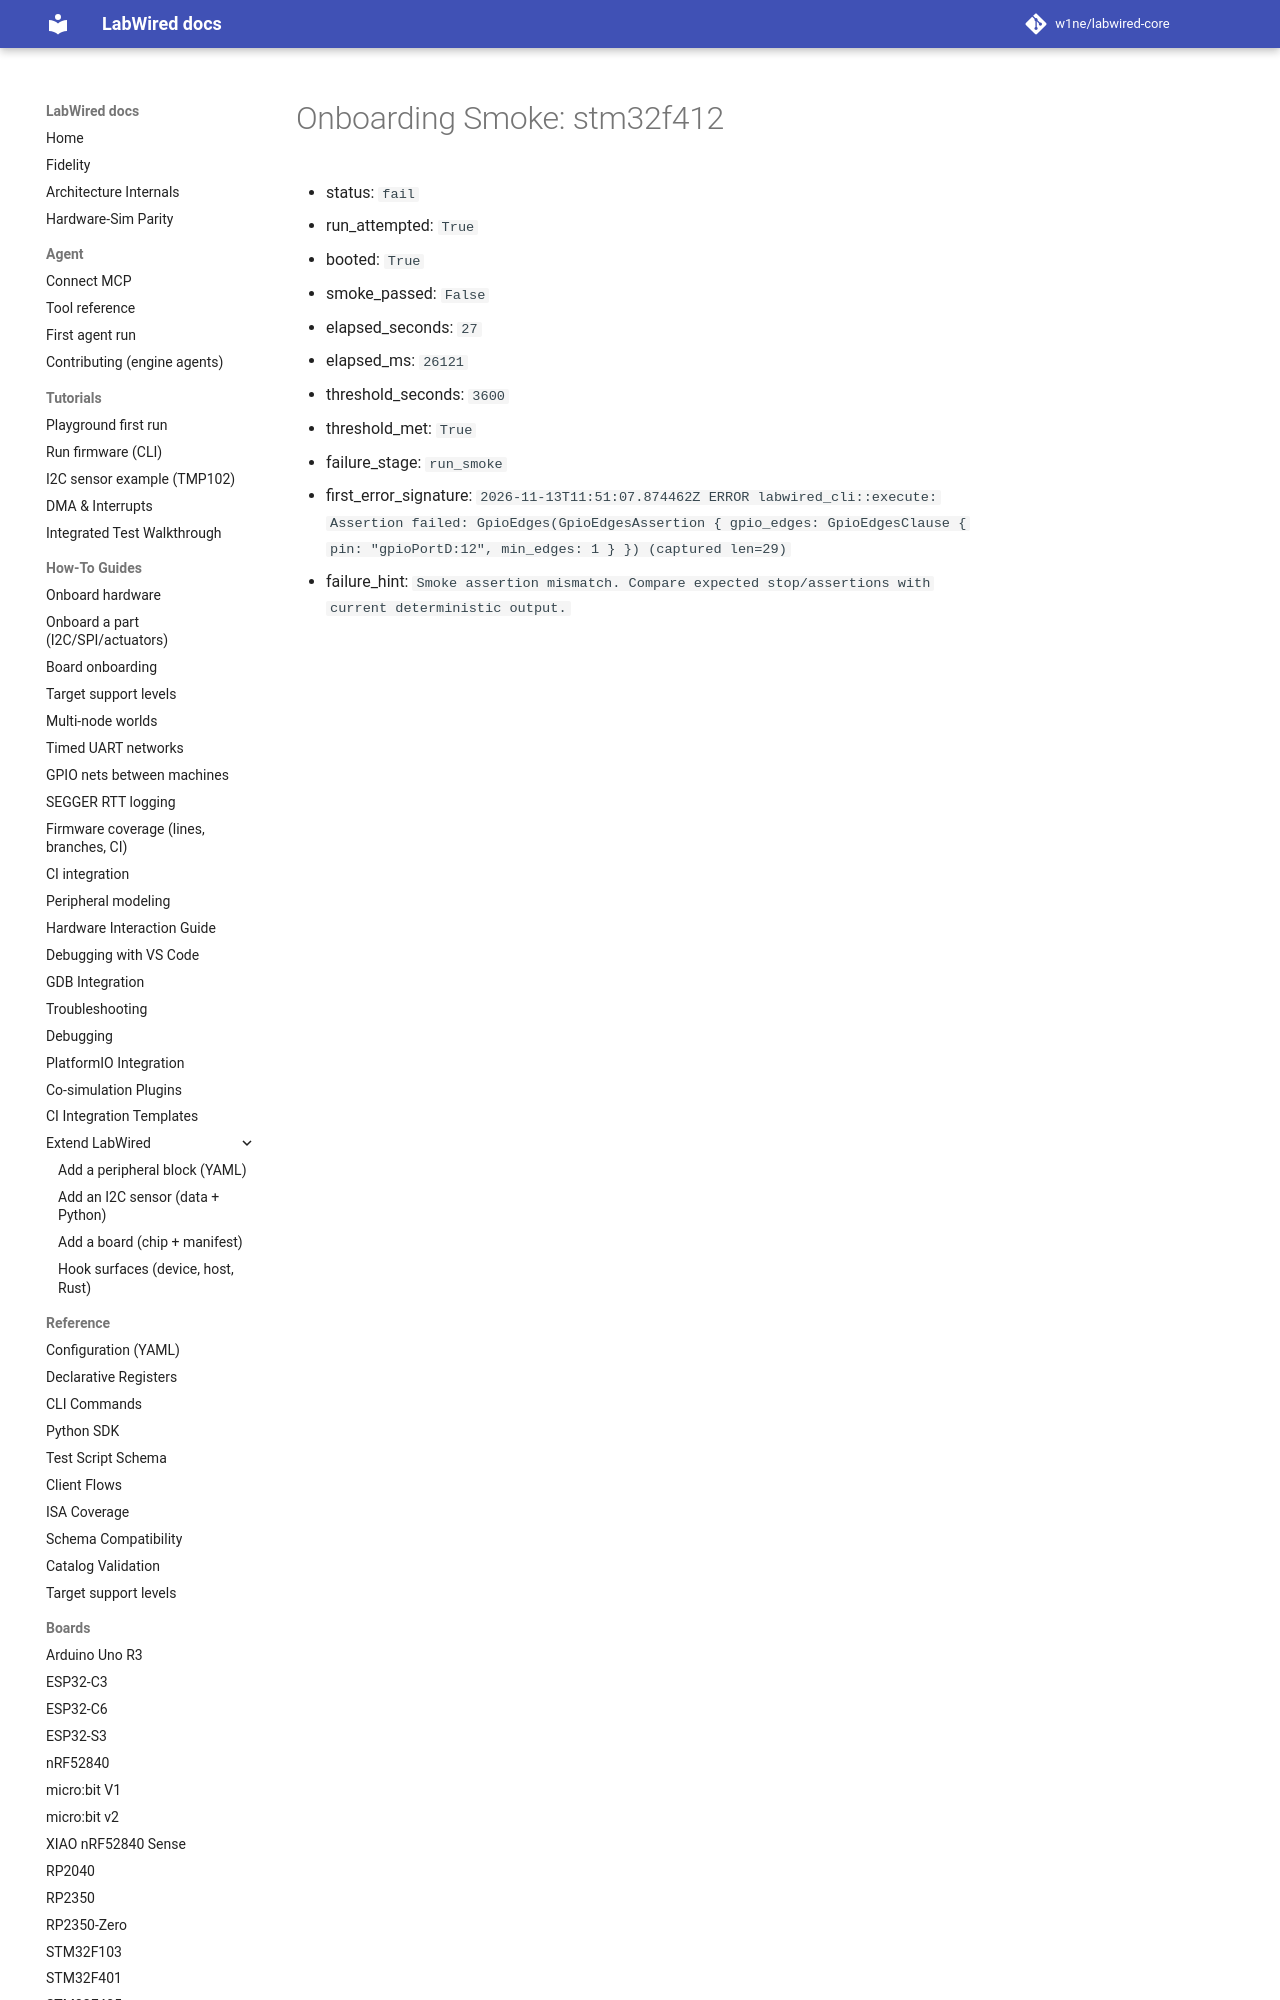

repository: CrispStrobe/labwired-core · page: coverage/renode-onboarding/attempt-history/stm32f412/2026-11-13-stale-profile-current-firmware/onboarding-summary/index.html · generator: mkdocs

# Onboarding Smoke: stm32f412

- status: `fail`
- run_attempted: `True`
- booted: `True`
- smoke_passed: `False`
- elapsed_seconds: `27`
- elapsed_ms: `26121`
- threshold_seconds: `3600`
- threshold_met: `True`
- failure_stage: `run_smoke`
- first_error_si
